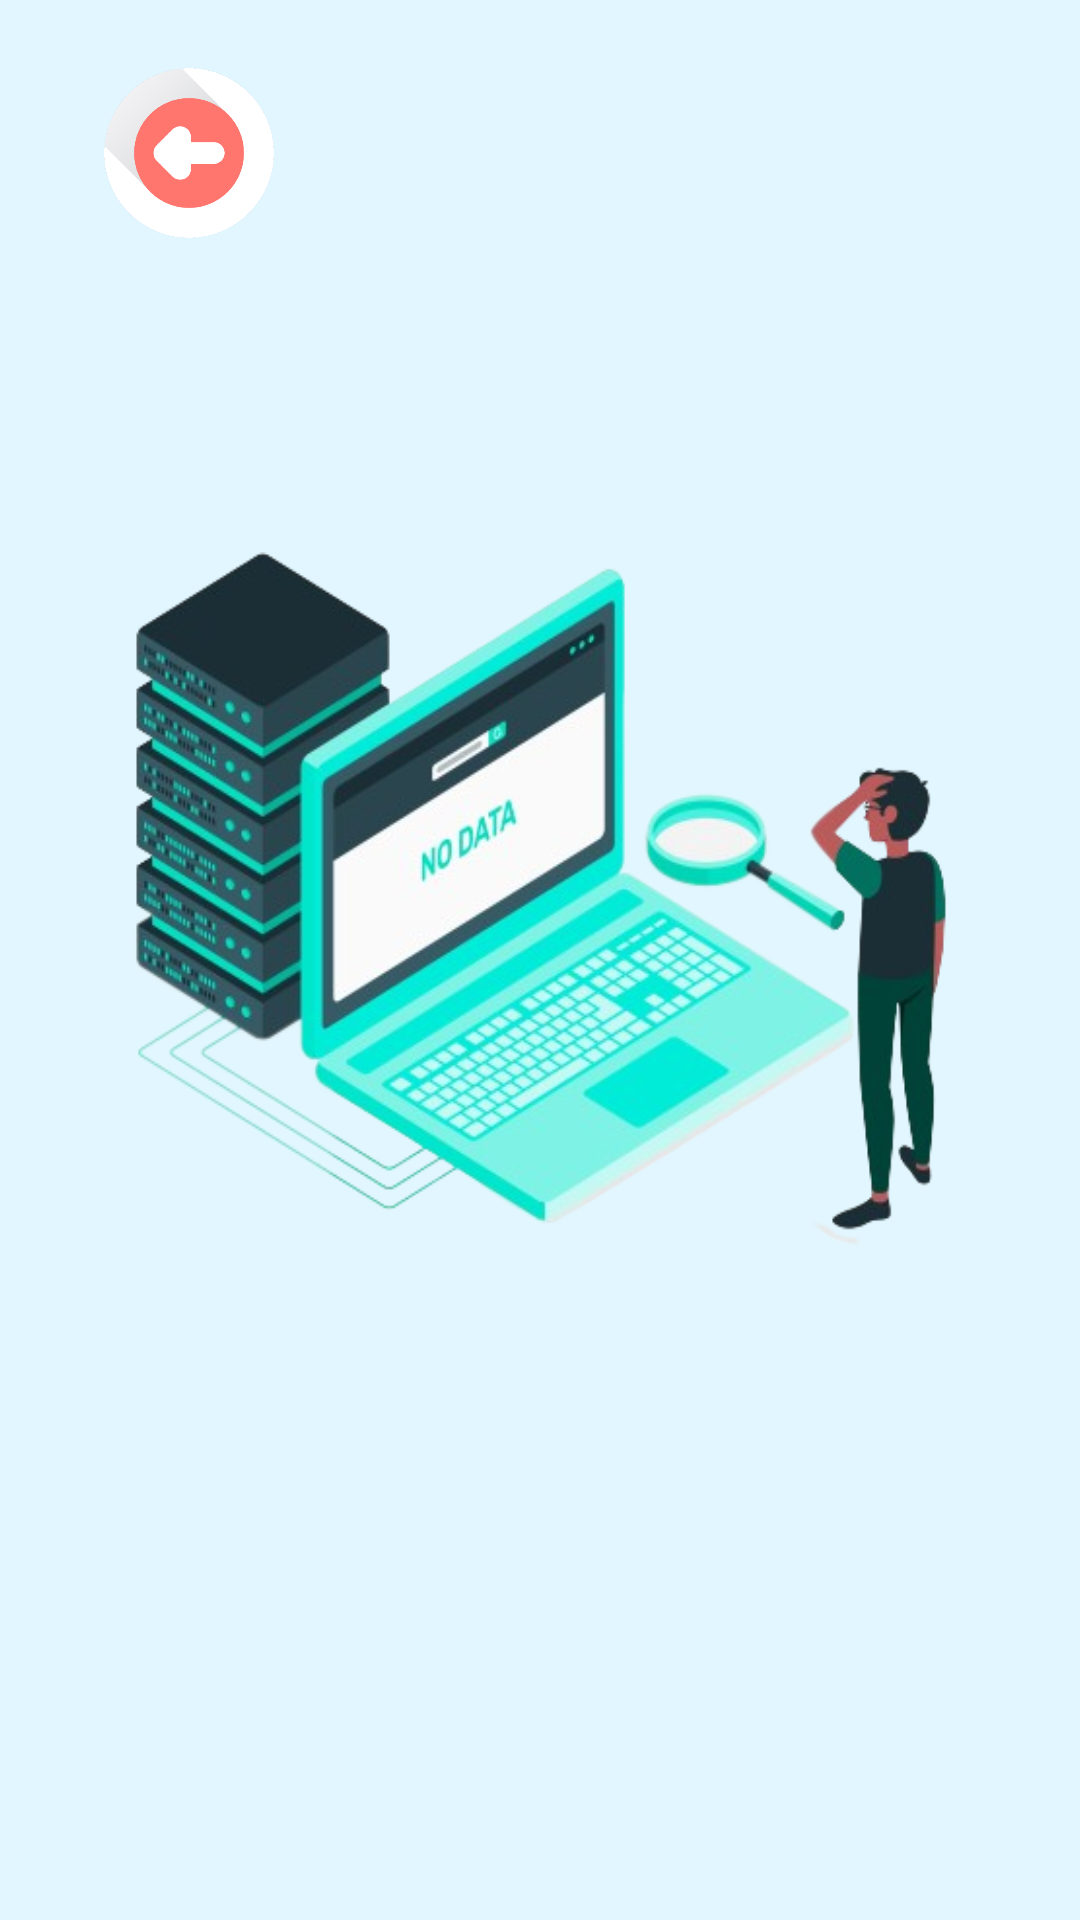

This screen was rendered from an Android layout file. Write that file and the resources it references.
<!-- AndroidManifest.xml: application theme Theme.Project_4 -->
<!-- res/layout/activity_berita.xml -->
<?xml version="1.0" encoding="utf-8"?>
<androidx.constraintlayout.widget.ConstraintLayout xmlns:android="http://schemas.android.com/apk/res/android"
    xmlns:app="http://schemas.android.com/apk/res-auto"
    xmlns:tools="http://schemas.android.com/tools"
    android:layout_width="match_parent"
    android:layout_height="match_parent"
    android:background="@color/blueback"
    tools:context=".Berita">

    <ImageView
        android:id="@+id/btnback"
        android:layout_width="70dp"
        android:layout_height="70dp"
        android:layout_marginStart="28dp"
        android:layout_marginTop="16dp"
        android:background="@drawable/ic_back"
        app:layout_constraintStart_toStartOf="parent"
        app:layout_constraintTop_toTopOf="parent" />

    <androidx.recyclerview.widget.RecyclerView
        android:id="@+id/rvData5"
        android:layout_width="wrap_content"
        android:layout_height="700dp"
        android:layout_marginStart="4dp"
        app:layout_constraintBottom_toBottomOf="parent"
        app:layout_constraintStart_toStartOf="parent"
        app:layout_constraintTop_toTopOf="parent"
        app:layout_constraintVertical_bias="0.675" />
    <ImageView
        android:id="@+id/nocataber"
        android:layout_width="324dp"
        android:layout_height="349dp"
        android:background="@drawable/ic_nodata"
        app:layout_constraintBottom_toBottomOf="parent"
        app:layout_constraintEnd_toEndOf="parent"
        app:layout_constraintHorizontal_bias="0.494"
        app:layout_constraintStart_toStartOf="parent"
        app:layout_constraintTop_toTopOf="parent"
        app:layout_constraintVertical_bias="0.415" />

</androidx.constraintlayout.widget.ConstraintLayout>
<!-- resources referenced by this layout -->
<resources>
  <color name="blueback">#E1F6FE</color>
  <!-- drawable ic_back: png bitmap (drawable, 33385 bytes) -->
  <!-- drawable ic_nodata: png bitmap (drawable, 194323 bytes) -->
  <style name="Theme.Project_4" parent="Theme.AppCompat.Light.NoActionBar">
          
          <item name="colorPrimary">@color/purple_500</item>
          <item name="colorPrimaryVariant">@color/purple_700</item>
          <item name="colorOnPrimary">@color/white</item>
          
          <item name="colorSecondary">@color/teal_200</item>
          <item name="colorSecondaryVariant">@color/teal_700</item>
          <item name="colorOnSecondary">@color/black</item>
          
          <item name="android:statusBarColor">?attr/colorPrimaryVariant</item>
          
      </style>
  <color name="purple_500">#FF6200EE</color>
  <color name="purple_700">#FF3700B3</color>
  <color name="white">#FFFFFFFF</color>
  <color name="teal_200">#FF03DAC5</color>
  <color name="teal_700">#FF018786</color>
  <color name="black">#FF000000</color>
</resources>
